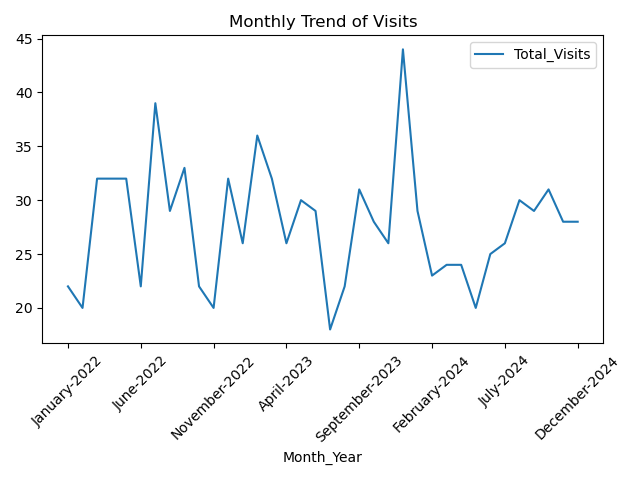

Values plotted in this chart, from the file beside it:
Month_Year, Total_Visits
January-2022, 22
February-2022, 20
March-2022, 32
April-2022, 32
May-2022, 32
June-2022, 22
July-2022, 39
August-2022, 29
September-2022, 33
October-2022, 22
November-2022, 20
December-2022, 32
January-2023, 26
February-2023, 36
March-2023, 32
April-2023, 26
May-2023, 30
June-2023, 29
July-2023, 18
August-2023, 22
September-2023, 31
October-2023, 28
November-2023, 26
December-2023, 44
January-2024, 29
February-2024, 23
March-2024, 24
April-2024, 24
May-2024, 20
June-2024, 25
July-2024, 26
August-2024, 30
September-2024, 29
October-2024, 31
November-2024, 28
December-2024, 28
